Labelled photos from "processed", an image-classification folder in ZeiadIbrahim/Egyptian-Artifact-Classifier. The possible labels are: jewellery, pottery, reliefs, statuary, unclassified.

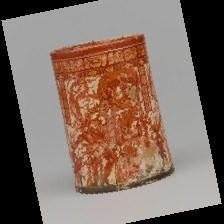
Label: pottery

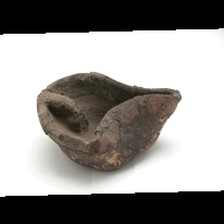
Label: pottery

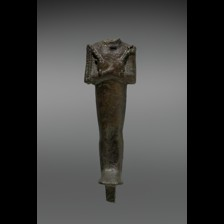
Label: statuary

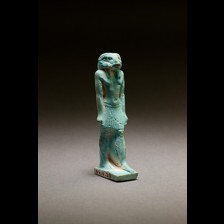
Label: jewellery

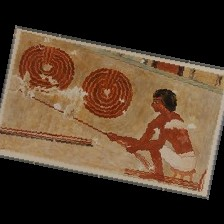
Label: reliefs

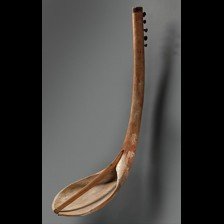
Label: unclassified
